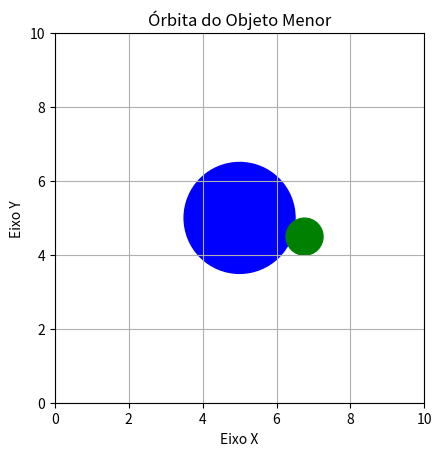

Recreate this plot in Python.
import matplotlib.pyplot as plt
import numpy as np

# A classe Circulo representa um círculo com centro (x, y) e raio r.
class Circulo:
    def __init__(self, x, y, r, cor='blue'):
        self.x = np.array([x, y], dtype=float)
        self.r = r
        self.cor = cor

    def desenhar(self, ax):
        """
        Desenha o círculo no plano 2D.
        ax: objeto Axes do matplotlib.
        """
        circulo = plt.Circle(self.x, self.r, color=self.cor)
        ax.add_artist(circulo)

# --- Parâmetros da simulação ---
G = 6.67430e-11  # Constante de gravitação universal
m1 = 1.0e12      # Massa do círculo vermelho (maior)
m2 = 1.0e5       # Massa do círculo verde (menor)
dt = 0.1         # Passo de tempo da simulação

# --- Criando os objetos ---
# Círculo 1 (maior, central)
circulo1 = Circulo(x=5, y=5, r=1.5, cor='blue')

# Círculo 2 (menor, em órbita)
circulo2 = Circulo(x=5, y=7, r=0.5, cor='green')

# A velocidade inicial é crucial para a órbita.
# Ela deve ser perpendicular ao vetor de posição inicial para uma órbita circular.
# A magnitude é calculada para equilibrar a força centrípeta com a gravitacional.
distancia_inicial = np.linalg.norm(circulo1.x - circulo2.x)
velocidade_orbita = np.sqrt(G * m1 / distancia_inicial)
circulo2_velocidade = np.array([-velocidade_orbita, 0])

# --- Configurando o gráfico para a animação ---
fig, ax = plt.subplots()
ax.set_xlim(0, 10)
ax.set_ylim(0, 10)
ax.grid(True)
ax.set_xlabel('Eixo X')
ax.set_ylabel('Eixo Y')
ax.set_title('Órbita do Objeto Menor')
ax.set_aspect('equal', adjustable='box')

# Desenha os círculos iniciais.
circulo1.desenhar(ax)
circulo2_patch = plt.Circle(circulo2.x, circulo2.r, color=circulo2.cor)
ax.add_artist(circulo2_patch)

# --- Loop de animação ---
for i in range(500):
    plt.pause(0.01)  # Pausa para visualização da animação

    # Vetor de distância entre os círculos
    r_vetor = circulo1.x - circulo2.x
    distancia = np.linalg.norm(r_vetor)

    # Força gravitacional (F = G * m1 * m2 / r^2)
    forca_gravitacional_modulo = G * m1 * m2 / (distancia**2)

    # Força gravitacional como vetor
    forca_gravitacional_vetor = forca_gravitacional_modulo * (r_vetor / distancia)

    # Aceleração do círculo 2 (a = F / m)
    aceleracao = forca_gravitacional_vetor / m2

    # Atualiza a velocidade e a posição do círculo 2
    circulo2_velocidade += aceleracao * dt
    circulo2.x += circulo2_velocidade * dt

    circulo2_patch.set_center(circulo2.x)

plt.show()